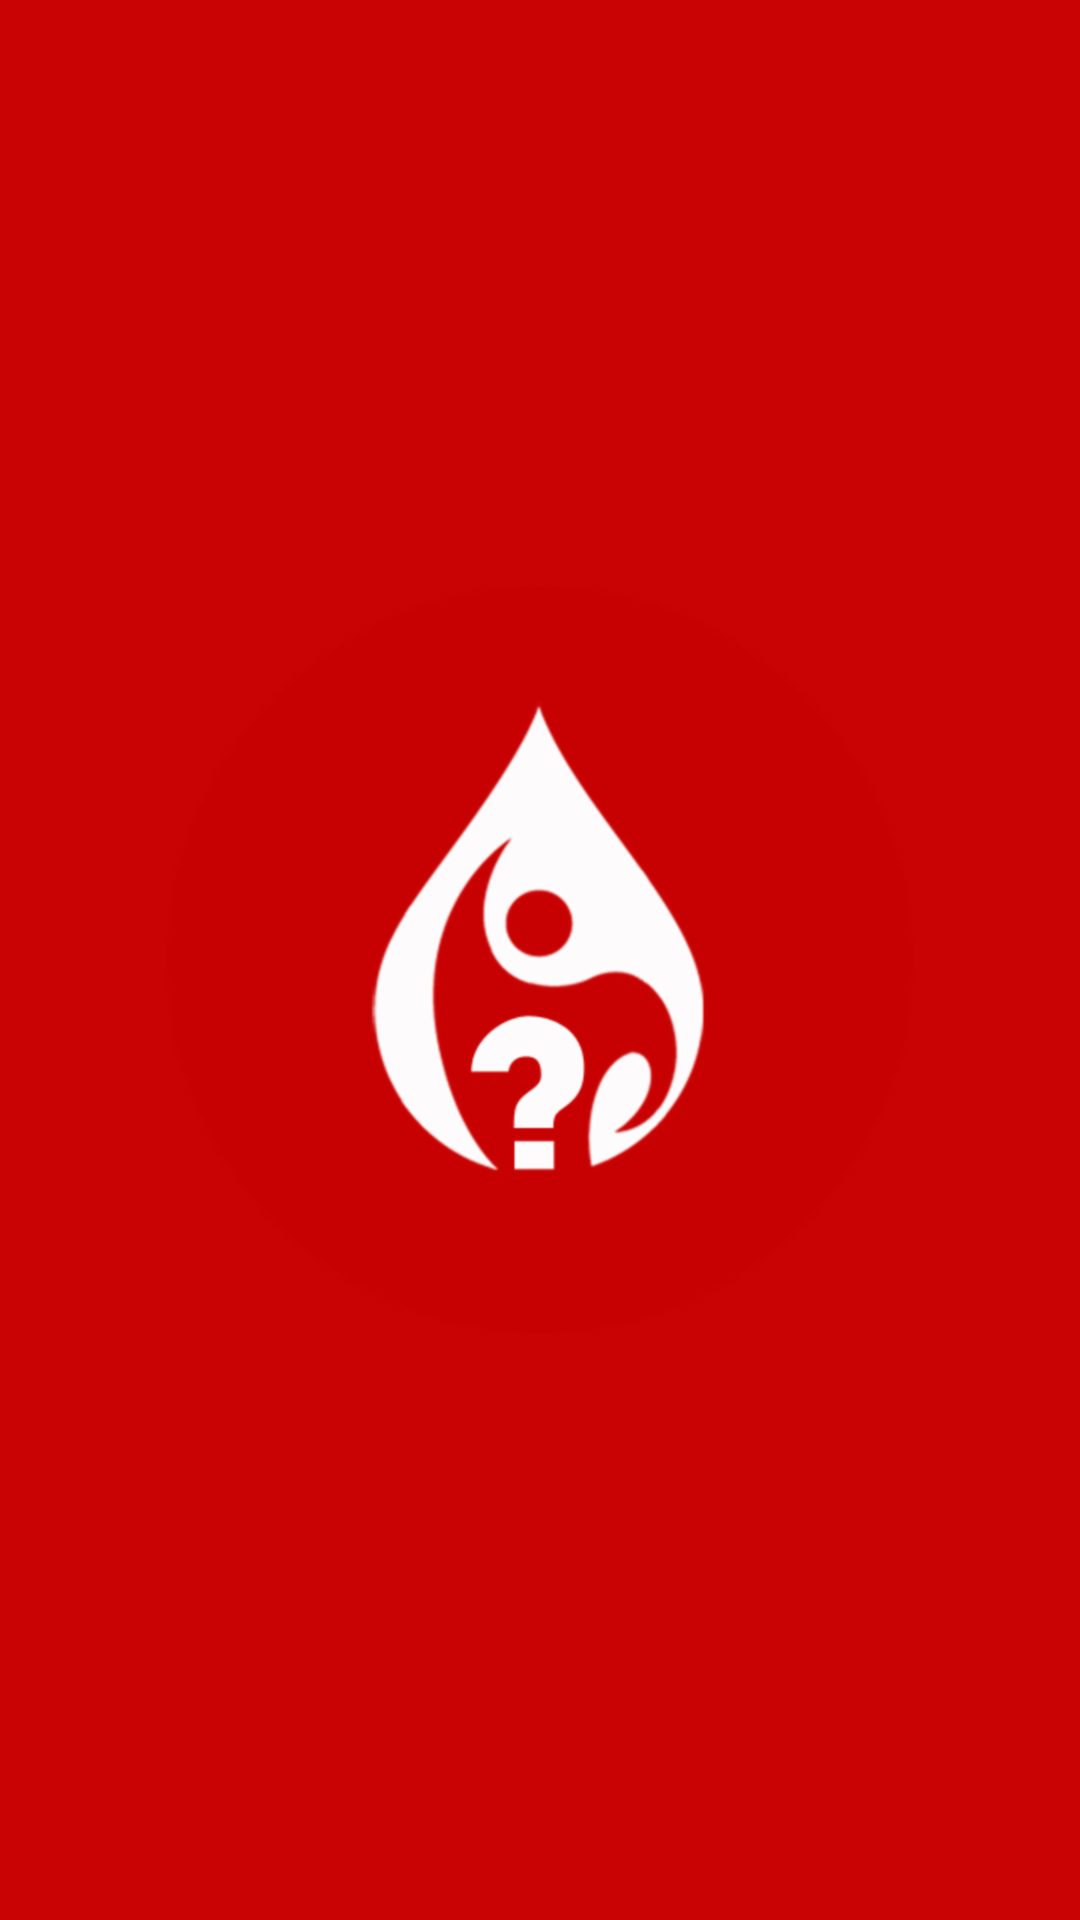

The Android layout XML behind this screen, and the referenced resources:
<!-- AndroidManifest.xml: activity theme SplashScreenTheme -->
<!-- res/layout/activity_splash_screen.xml -->
<?xml version="1.0" encoding="utf-8"?>
<RelativeLayout
    xmlns:android="http://schemas.android.com/apk/res/android"
    xmlns:tools="http://schemas.android.com/tools"
    android:id="@+id/activity_splash_screen"
    android:layout_width="match_parent"
    android:layout_height="match_parent"
    android:background="@color/splashScreenBgColor"
    tools:context="com.rejimalson.finddonors.activity.SplashScreenActivity">

    <ImageView
        android:layout_width="wrap_content"
        android:layout_height="wrap_content"
        android:contentDescription="@string/splash_screen_img_desc"
        android:src="@mipmap/fd_splash_screen_logo"
        android:layout_centerHorizontal="true"
        android:layout_centerVertical="true"
        android:scaleType="centerCrop"/>

</RelativeLayout>
<!-- resources referenced by this layout -->
<resources>
  <color name="splashScreenBgColor">#c90303</color>
  <!-- mipmap fd_splash_screen_logo: png bitmap (mipmap-hdpi, 30033 bytes) -->
  <string name="splash_screen_img_desc">Splash Screen Image</string>
  <style name="SplashScreenTheme" parent="@style/Theme.AppCompat.Light">
          <item name="windowActionBar">false</item>
          <item name="windowNoTitle">false</item>
          <item name="colorPrimaryDark">@color/splashScreenBgColor</item>
      </style>
</resources>
